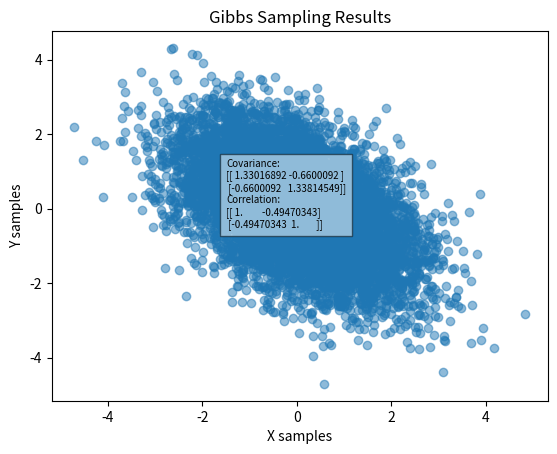

This chart was generated by the following Python code:
import matplotlib.pyplot as plt
import numpy as np


def gibbs_sampler(num_samples):
    x_samples, y_samples = np.zeros(num_samples), np.zeros(num_samples)
    x, y = 0, 0  # 初期値

    for i in range(num_samples):
        # 条件付き分布からサンプリング
        x = np.random.normal(-y / 2, 1)  # P(X|Y)
        y = np.random.normal(-x / 2, 1)  # P(Y|X)

        x_samples[i] = x
        y_samples[i] = y

    return x_samples, y_samples


# 実行
x_samples, y_samples = gibbs_sampler(num_samples=10000)

# 可視化
samples = np.array([x_samples, y_samples])
cov = np.cov(samples)
corr = np.corrcoef(samples)
plt.scatter(x_samples, y_samples, alpha=0.5)
plt.title("Gibbs Sampling Results")
plt.xlabel("X samples")
plt.ylabel("Y samples")
plt.text(-1.5, -0.5, f"Covariance:\n{cov}\nCorrelation:\n{corr}", fontsize=7, bbox=dict(facecolor="white", alpha=0.5))
plt.show()
